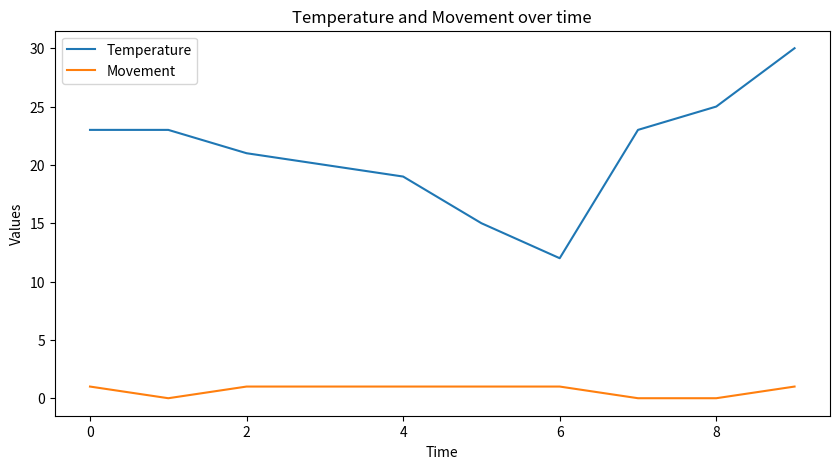

This chart was generated by the following Python code:
import pandas as pd
import matplotlib.pyplot as plt

data = {
    'Temperature': [23, 23, 21, 20, 19, 15, 12, 23, 25, 30],
    'Movement':    [1,  0,  1,  1,  1,  1,  1,  0,  0,  1]
}

df = pd.DataFrame(data)
print(df)

plt.figure(figsize=(10, 5))
plt.plot(df['Temperature'], label="Temperature")
plt.plot(df['Movement'], label="Movement")
plt.xlabel('Time')
plt.ylabel('Values')
plt.title('Temperature and Movement over time')
plt.legend()
plt.show()
